Run: headless pygame with SDL's dummy video driver; simulated clock (each Clock.tick advances the game by its frame time, no real sleeping); random seed 0; keys injected as events and as key.get_pressed() state; no mouse input.
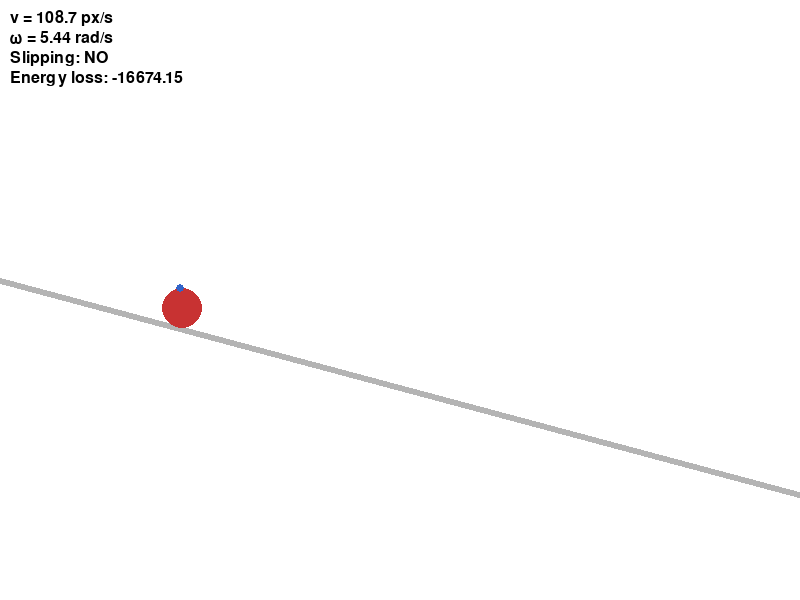
Frame 1 of 4 · flips 1–60 · no input
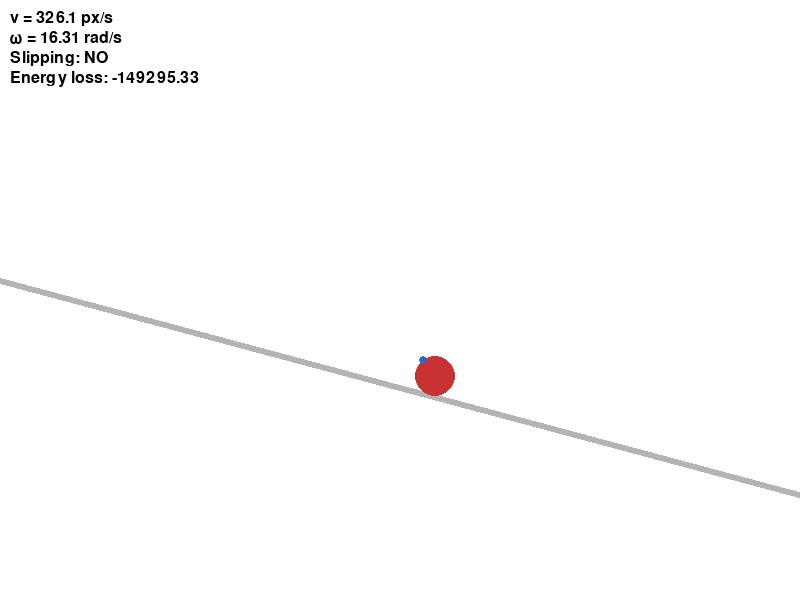
Frame 2 of 4 · flips 61–180 · tapped SPACE, RETURN · held RIGHT (→), D
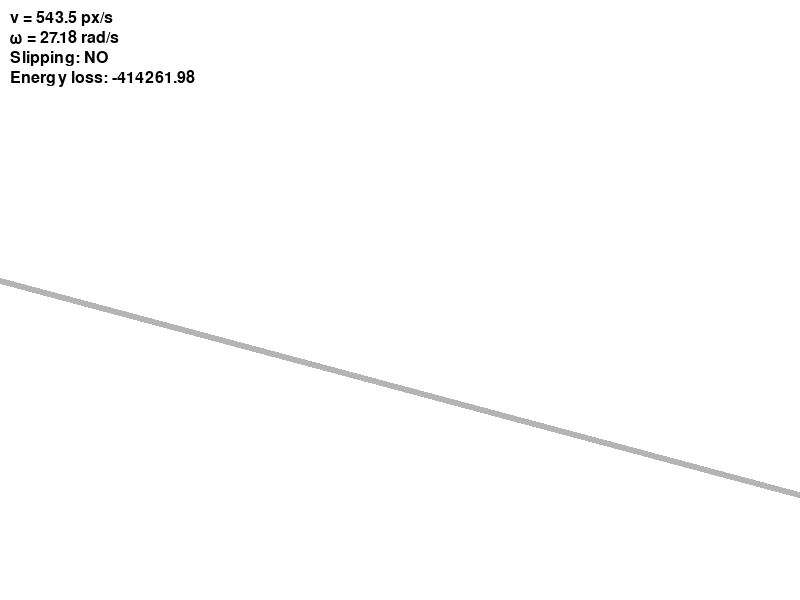
Frame 3 of 4 · flips 181–300 · held DOWN (↓), S
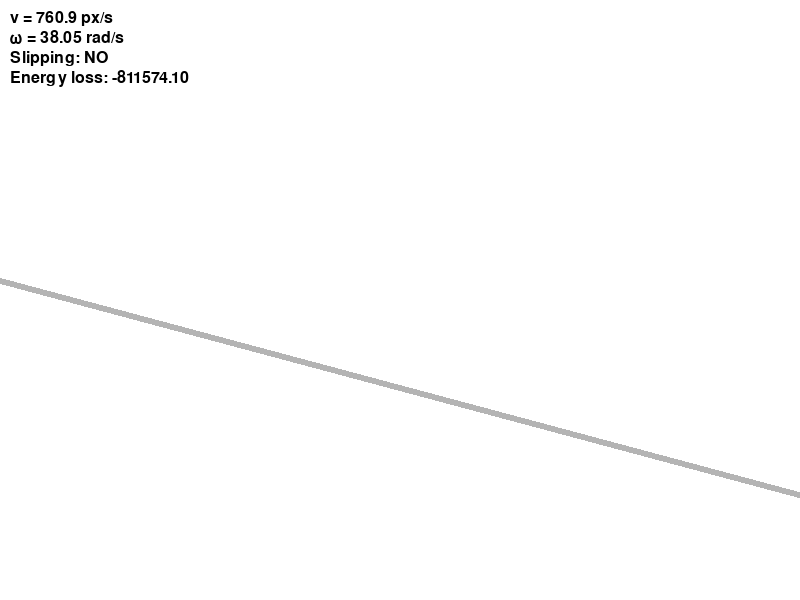
Frame 4 of 4 · flips 301–420 · held LEFT (←), A, UP (↑), W

The pygame program that drew these frames:

import pygame
import math

# -----------------------------
# Входные данные
# -----------------------------
ANGLE_DEG = 15  # угол наклона в градусах
BALL_RADIUS = 20  # радиус шара
MU_STATIC = 0.3  # коэффициент статического трения
MU_KINETIC = 0.2  # коэффициент кинетического трения
g = 980  # ускорение (в пикселях/с², чтобы было видно движение)
MASS = 1.0
I = (2 / 5) * MASS * BALL_RADIUS**2  # момент инерции сплошного шара

# Начальное положение ЦЕНТРА шара
INIT_X, INIT_Y = 150, 300

# -----------------------------
# Pygame init
# -----------------------------
pygame.init()
WIDTH, HEIGHT = 800, 600
screen = pygame.display.set_mode((WIDTH, HEIGHT))
clock = pygame.time.Clock()
FONT = pygame.font.SysFont(None, 24)

WHITE = (255, 255, 255)
RED = (200, 50, 50)
GRAY = (180, 180, 180)
BLUE = (50, 100, 200)
BLACK = (0, 0, 0)

# -----------------------------
# Физика
# -----------------------------
theta = math.radians(ANGLE_DEG)
cos_t = math.cos(theta)
sin_t = math.sin(theta)


def compute_incline_line(angle_deg, contact_point, length=700):
    """Рисует наклонную плоскость длиной 'length', проходящую через contact_point под углом angle_deg к горизонту."""
    angle_rad = math.radians(angle_deg)
    cx = INIT_X - BALL_RADIUS * sin_t
    cy = INIT_Y - BALL_RADIUS * cos_t

    # Вектор вдоль плоскости
    dx = math.cos(angle_rad)
    dy = -math.sin(angle_rad)
    print(dx, dy)
    # Начало и конец линии
    x1 = cx - length * dx
    y1 = cy - length * dy
    x2 = cx + length * dx
    y2 = cy + length * dy
    return (x1, y1), (x2, y2)


# Вектор вдоль плоскости (единичный)
dir_x = math.cos(theta)
dir_y = -math.sin(theta)

# Перпендикуляр (нормаль вверх от плоскости)
norm_x = math.sin(theta)
norm_y = math.cos(theta)

# Точка касания шара с плоскостью (на поверхности)
contact_x = INIT_X - BALL_RADIUS * norm_x
contact_y = INIT_Y - BALL_RADIUS * norm_y

s = 0
v_cm = 0.0  # скорость вдоль плоскости
omega = 0.0
rotation_angle = 0.0
t = 0.0
dt = 0.01
E_initial = None
energy_history = []


# -----------------------------
# Вспомогательные функции
# -----------------------------
def world_to_screen(x, y):
    return (x, HEIGHT - y)


def get_center_from_s(s_val):
    """Возвращает (x, y) центра шара по расстоянию s вдоль плоскости от точки касания."""
    # Точка на плоскости на расстоянии s от contact
    px = contact_x + s_val * dir_x
    py = contact_y + s_val * dir_y
    # Центр шара — на нормали на расстоянии R
    cx = px + BALL_RADIUS * norm_x  # norm_x = sinθ
    cy = py + BALL_RADIUS * norm_y  # norm_y = cosθ
    return cx, cy


start_line, end_line = compute_incline_line(ANGLE_DEG, (contact_x, contact_y))

# -----------------------------
# Основной цикл
# -----------------------------
running = True
while running:
    for event in pygame.event.get():
        if event.type == pygame.QUIT:
            running = False
        elif event.type == pygame.KEYDOWN:
            if event.key == pygame.K_r:
                s = (INIT_X - contact_x) * dir_x + (INIT_Y - contact_y) * dir_y
                v_cm = 0.0
                omega = 0.0
                rotation_angle = 0.0
                t = 0.0
                E_initial = None
                energy_history.clear()

    # -----------------------------
    # Физика
    # -----------------------------
    N = MASS * g * cos_t  # нормальная сила

    slip_speed = v_cm - omega * BALL_RADIUS
    slipping = abs(slip_speed) > 1e-4

    if not slipping:
        F_static_needed = (2 / 7) * MASS * g * sin_t
        if abs(F_static_needed) <= MU_STATIC * N:
            # Чистое качение
            a_cm = (5 / 7) * g * sin_t
            alpha = a_cm / BALL_RADIUS
            F_friction = F_static_needed
        else:
            slipping = True

    if slipping:
        direction = 1 if slip_speed > 0 else -1
        F_friction = MU_KINETIC * N * direction
        a_cm = g * sin_t - (F_friction / MASS)
        alpha = (F_friction * BALL_RADIUS) / I

    # Обновление
    v_cm += a_cm * dt
    omega += alpha * dt
    s += v_cm * dt
    rotation_angle += omega * dt
    t += dt

    # Получаем центр шара
    cx, cy = get_center_from_s(s)
    # Энергия
    height = cy - (contact_y + BALL_RADIUS * norm_y)  # относительно начальной высоты
    # Но лучше: высота = начальная Y - текущая Y (в world coords, где Y вниз)
    # В нашей системе: потенциальная энергия уменьшается при росте cy (т.к. Y вниз)
    # Поэтому: h = INIT_Y - cy
    h = INIT_Y - cy
    E_pot = MASS * g * h
    E_kin_trans = 0.5 * MASS * v_cm**2
    E_kin_rot = 0.5 * I * omega**2
    E_total = E_pot + E_kin_trans + E_kin_rot

    if E_initial is None:
        E_initial = E_total
    energy_loss = E_initial - E_total

    # -----------------------------
    # Визуализация
    # -----------------------------
    screen.fill(WHITE)
    # Рисуем плоскость
    pygame.draw.line(
        screen, GRAY, world_to_screen(*start_line), world_to_screen(*end_line), 6
    )

    # Рисуем шар
    pygame.draw.circle(screen, RED, world_to_screen(cx, cy), BALL_RADIUS)

    # Маркер вращения
    marker_x = cx + BALL_RADIUS * math.cos(rotation_angle)
    marker_y = cy + BALL_RADIUS * math.sin(rotation_angle)
    pygame.draw.circle(screen, BLUE, world_to_screen(marker_x, marker_y), 4)

    # Информация
    info1 = FONT.render(f"v = {v_cm:.1f} px/s", True, BLACK)
    info2 = FONT.render(f"ω = {omega:.2f} rad/s", True, BLACK)
    info3 = FONT.render(f"Slipping: {'YES' if slipping else 'NO'}", True, BLACK)
    info4 = FONT.render(f"Energy loss: {energy_loss:.2f}", True, BLACK)
    screen.blit(info1, (10, 10))
    screen.blit(info2, (10, 30))
    screen.blit(info3, (10, 50))
    screen.blit(info4, (10, 70))

    pygame.display.flip()
    clock.tick(50)

pygame.quit()
